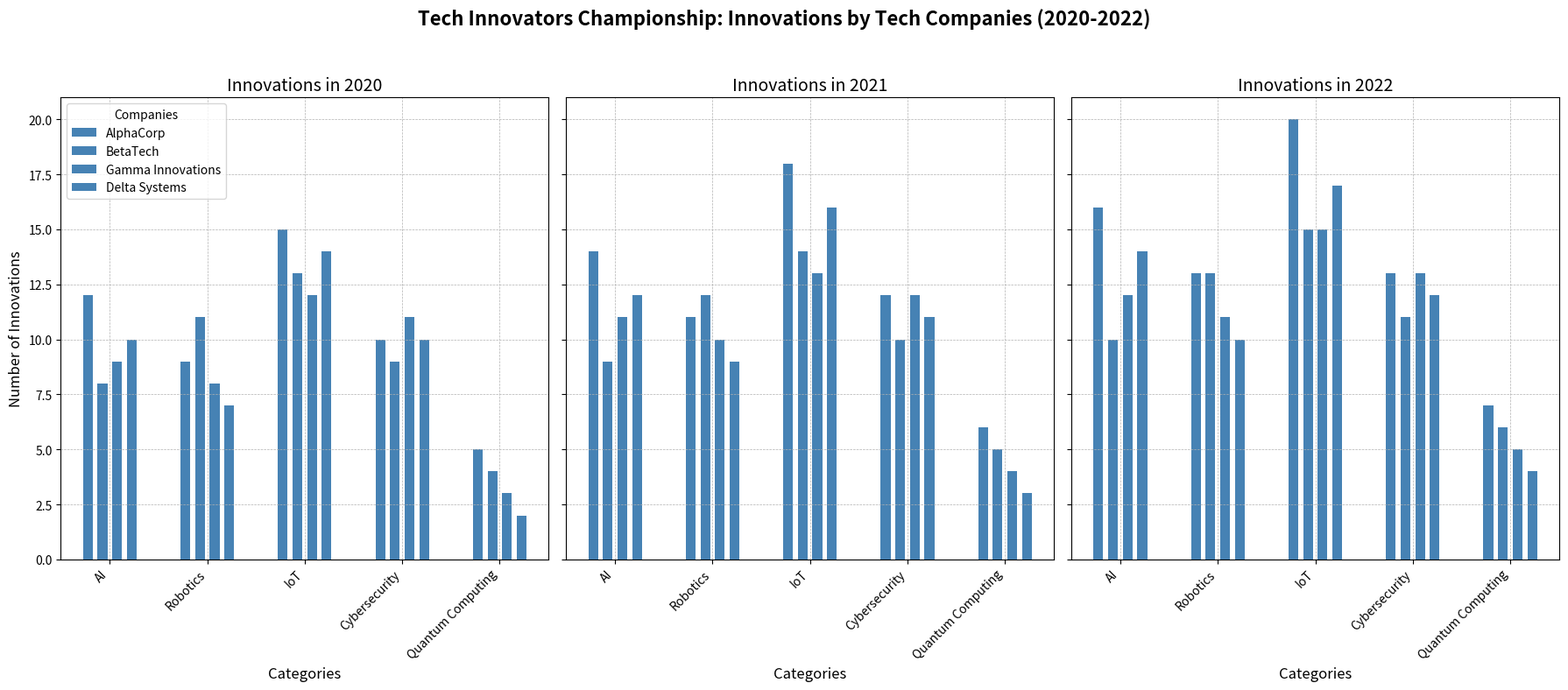

Write the Python code that produced this figure.
import matplotlib.pyplot as plt
import numpy as np

# Define the data for the chart
companies = ['AlphaCorp', 'BetaTech', 'Gamma Innovations', 'Delta Systems']
years = ['2020', '2021', '2022']
categories = ['AI', 'Robotics', 'IoT', 'Cybersecurity', 'Quantum Computing']

innovations = np.array([
    [12, 9, 15, 10, 5],    # AlphaCorp 2020
    [8, 11, 13, 9, 4],     # BetaTech 2020
    [9, 8, 12, 11, 3],     # Gamma Innovations 2020
    [10, 7, 14, 10, 2],    # Delta Systems 2020
    [14, 11, 18, 12, 6],   # AlphaCorp 2021
    [9, 12, 14, 10, 5],    # BetaTech 2021
    [11, 10, 13, 12, 4],   # Gamma Innovations 2021
    [12, 9, 16, 11, 3],    # Delta Systems 2021
    [16, 13, 20, 13, 7],   # AlphaCorp 2022
    [10, 13, 15, 11, 6],   # BetaTech 2022
    [12, 11, 15, 13, 5],   # Gamma Innovations 2022
    [14, 10, 17, 12, 4]    # Delta Systems 2022
])

# Create a figure for the bar charts
fig, axes = plt.subplots(1, 3, figsize=(18, 8), sharey=True)

# Use a single color for all data groups
single_color = '#4682B4'

# Plot each year's data
for i, ax in enumerate(axes):
    year_data = innovations[i * len(companies):(i + 1) * len(companies)]
    x = np.arange(len(categories))
    
    for j in range(len(companies)):
        ax.bar(x + j * 0.15, year_data[j], width=0.1, color=single_color, align='center', label=companies[j] if i == 0 else "")
    
    ax.set_title(f"Innovations in {years[i]}", fontsize=14)
    ax.set_xlabel("Categories", fontsize=12)
    ax.set_xticks(x + 0.225)
    ax.set_xticklabels(categories, rotation=45, ha='right')
    ax.grid(True, linestyle='--', linewidth=0.5)

axes[0].set_ylabel("Number of Innovations", fontsize=12)
axes[0].legend(loc='upper left', fontsize=10, title='Companies')

fig.suptitle("Tech Innovators Championship: Innovations by Tech Companies (2020-2022)", fontsize=16, fontweight='bold')
plt.tight_layout(rect=[0, 0, 1, 0.95])

plt.show()
